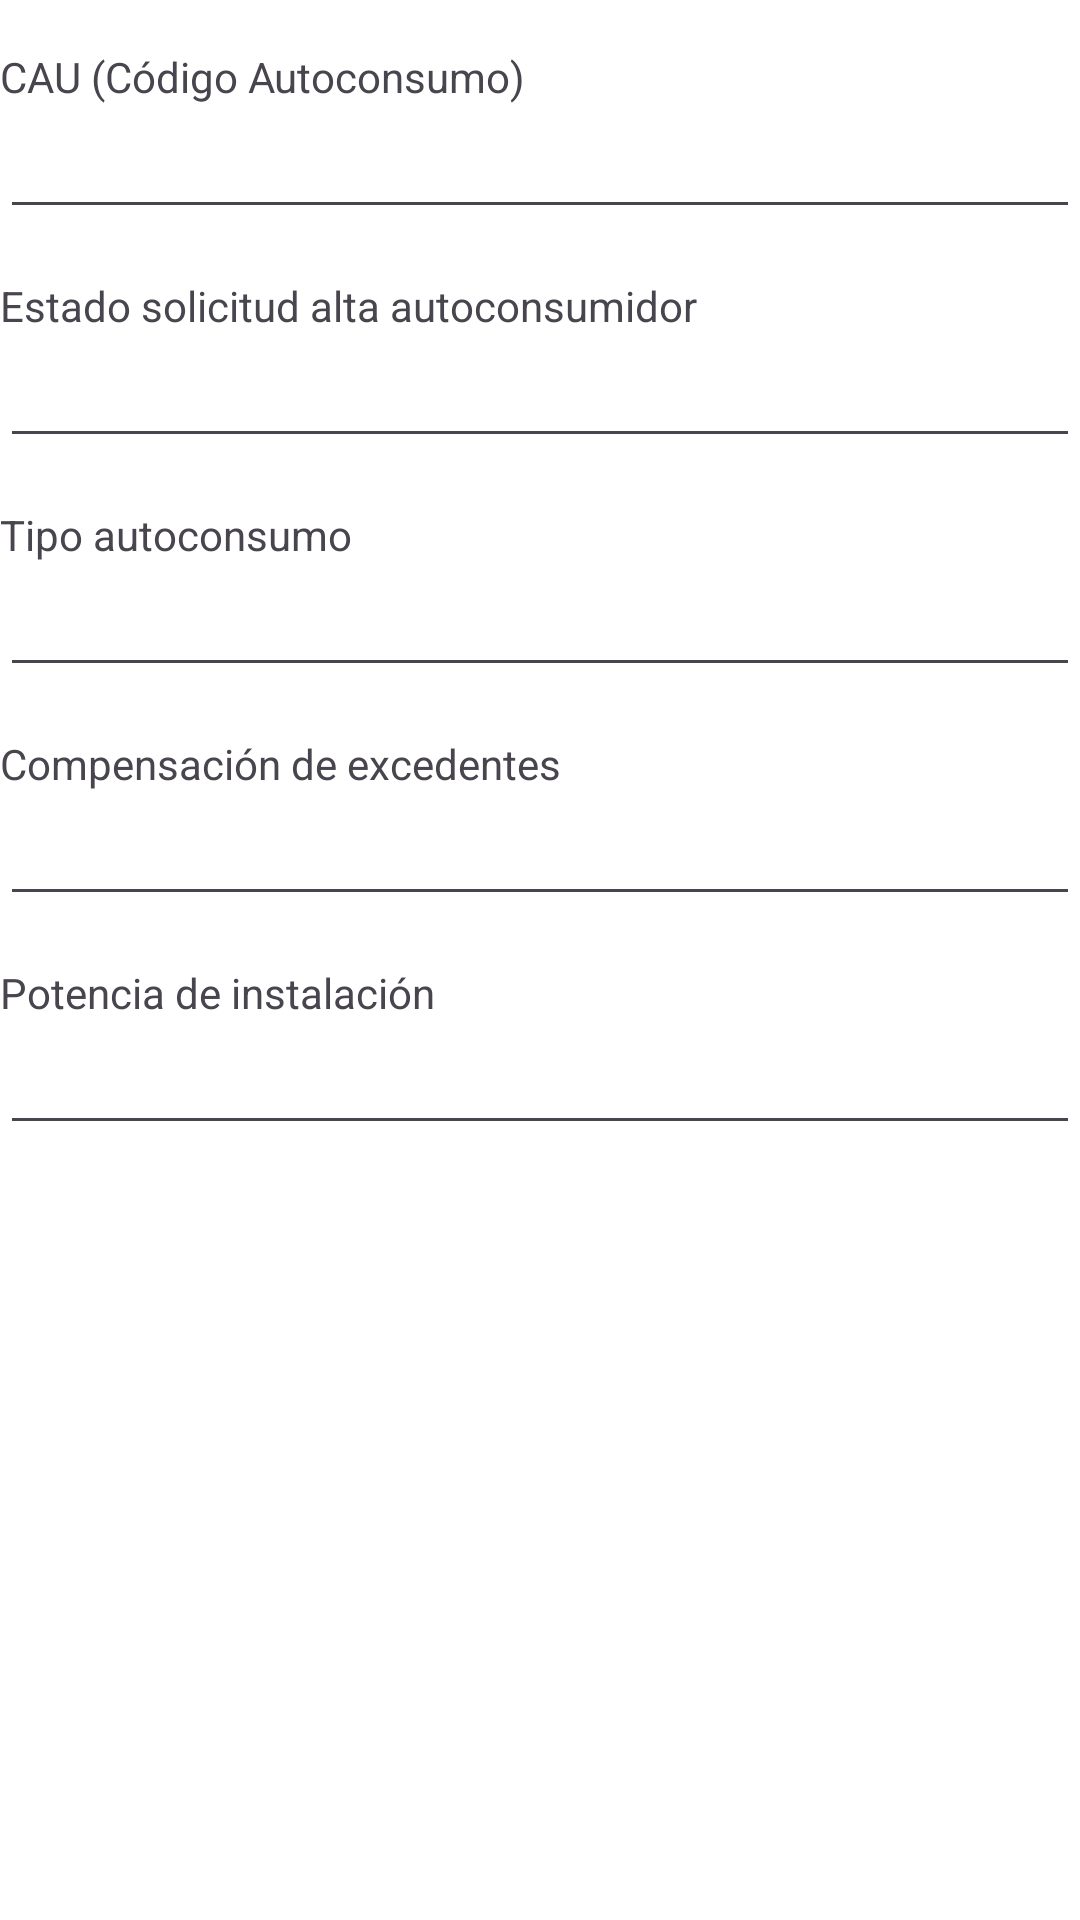

Produce the Android XML layout that renders to this screen, including the resource entries it uses.
<!-- AndroidManifest.xml: application theme Theme.FacturasFCT -->
<!-- res/layout/fragment_ss_details.xml -->
<?xml version="1.0" encoding="utf-8"?>
<androidx.constraintlayout.widget.ConstraintLayout xmlns:android="http://schemas.android.com/apk/res/android"
    xmlns:app="http://schemas.android.com/apk/res-auto"
    xmlns:tools="http://schemas.android.com/tools"
    android:id="@+id/main"
    android:layout_width="match_parent"
    android:layout_height="match_parent"
    tools:context=".ui.secondPract.fragment.SSDetailsFragment">


    <TextView
        android:id="@+id/tv_ss_detail_cau_label"
        android:layout_width="match_parent"
        android:layout_height="wrap_content"
        android:layout_marginTop="@dimen/dimen_size_16"
        android:labelFor="@+id/et_ss_detail_cau"
        android:text="@string/ss_details_cau_label"
        app:layout_constraintStart_toStartOf="parent"
        app:layout_constraintTop_toTopOf="parent" />

    <EditText
        android:id="@+id/et_ss_detail_cau"
        android:layout_width="match_parent"
        android:layout_height="wrap_content"
        android:clickable="false"
        android:cursorVisible="false"
        android:focusable="false"
        android:inputType="none"
        app:layout_constraintStart_toStartOf="parent"
        app:layout_constraintTop_toBottomOf="@+id/tv_ss_detail_cau_label"
        tools:text="ES0021000000001994LJ1FA000" />

    <TextView
        android:id="@+id/tv_ss_detail_request_status_label"
        android:layout_width="match_parent"
        android:layout_height="wrap_content"
        android:layout_marginTop="@dimen/dimen_size_16"
        android:labelFor="@+id/et_ss_detail_request_status"
        android:text="@string/ss_details_request_status_label"
        app:layout_constraintStart_toStartOf="parent"
        app:layout_constraintTop_toBottomOf="@+id/et_ss_detail_cau" />

    <EditText
        android:id="@+id/et_ss_detail_request_status"
        android:layout_width="0dp"
        android:layout_height="wrap_content"
        android:clickable="false"
        android:cursorVisible="false"
        android:focusable="false"
        android:inputType="none"
        android:paddingEnd="50dp"
        app:layout_constraintEnd_toEndOf="parent"
        app:layout_constraintStart_toStartOf="parent"
        app:layout_constraintTop_toBottomOf="@+id/tv_ss_detail_request_status_label"
        tools:ignore="RtlSymmetry"
        tools:text="No hemos recibido ninguna solicitud de autoconsumo" />

    <TextView
        android:id="@+id/tv_ss_detail_self_consumption_type_label"
        android:layout_width="match_parent"
        android:layout_height="wrap_content"
        android:layout_marginTop="@dimen/dimen_size_16"
        android:labelFor="@+id/et_ss_detail_self_consumption_type_label"
        android:text="@string/ss_details_consumption_type"
        app:layout_constraintStart_toStartOf="parent"
        app:layout_constraintTop_toBottomOf="@+id/et_ss_detail_request_status" />

    <EditText
        android:id="@+id/et_ss_detail_self_consumption_type_label"
        android:layout_width="match_parent"
        android:layout_height="wrap_content"
        android:clickable="false"
        android:cursorVisible="false"
        android:focusable="false"
        android:inputType="none"
        app:layout_constraintStart_toStartOf="parent"
        app:layout_constraintTop_toBottomOf="@+id/tv_ss_detail_self_consumption_type_label"
        tools:text="Con excedentes y compensación Individual - Consumo" />

    <TextView
        android:id="@+id/tv_ss_detail_surplus_compensation_label"
        android:layout_width="match_parent"
        android:layout_height="wrap_content"
        android:layout_marginTop="@dimen/dimen_size_16"
        android:labelFor="@+id/et_ss_detail_surplus_compensation"
        android:text="@string/ss_details_surplus_compensation_label"
        app:layout_constraintStart_toStartOf="parent"
        app:layout_constraintTop_toBottomOf="@+id/et_ss_detail_self_consumption_type_label" />

    <EditText
        android:id="@+id/et_ss_detail_surplus_compensation"
        android:layout_width="match_parent"
        android:layout_height="wrap_content"
        android:clickable="false"
        android:cursorVisible="false"
        android:focusable="false"
        android:inputType="none"
        app:layout_constraintStart_toStartOf="parent"
        app:layout_constraintTop_toBottomOf="@+id/tv_ss_detail_surplus_compensation_label"
        tools:text="Precio PVPC" />

    <TextView
        android:id="@+id/tv_ss_detail_power_label"
        android:layout_width="match_parent"
        android:layout_height="wrap_content"
        android:layout_marginTop="@dimen/dimen_size_16"
        android:labelFor="@+id/et_ss_detail_installation_power"
        android:text="@string/ss_details_power_label"
        app:layout_constraintStart_toStartOf="parent"
        app:layout_constraintTop_toBottomOf="@+id/et_ss_detail_surplus_compensation" />

    <EditText
        android:id="@+id/et_ss_detail_installation_power"
        android:layout_width="match_parent"
        android:layout_height="wrap_content"
        android:clickable="false"
        android:cursorVisible="false"
        android:focusable="false"
        android:inputType="none"
        app:layout_constraintStart_toStartOf="parent"
        app:layout_constraintTop_toBottomOf="@+id/tv_ss_detail_power_label"
        tools:text="5kWp" />

    <Button
        android:id="@+id/btn_ss_detail_info_dialog"
        style="@style/Widget.Material3.Button.IconButton"
        android:layout_width="wrap_content"
        android:layout_height="wrap_content"
        app:icon="@drawable/ic_info"
        app:iconSize="23dp"
        app:iconTint="#03A9F4"
        app:layout_constraintBottom_toBottomOf="@+id/et_ss_detail_request_status"
        app:layout_constraintEnd_toEndOf="parent"
        app:layout_constraintTop_toBottomOf="@+id/tv_ss_detail_request_status_label" />
</androidx.constraintlayout.widget.ConstraintLayout>
<!-- resources referenced by this layout -->
<resources>
  <dimen name="dimen_size_16">16dp</dimen>
  <string name="ss_details_cau_label">CAU (Código Autoconsumo)</string>
  <string name="ss_details_consumption_type">Tipo autoconsumo</string>
  <string name="ss_details_power_label">Potencia de instalación</string>
  <string name="ss_details_request_status_label">Estado solicitud alta autoconsumidor</string>
  <string name="ss_details_surplus_compensation_label">Compensación de excedentes</string>
  <style name="Theme.FacturasFCT" parent="Base.Theme.FacturasFCT" />
  <color name="md_theme_light_primary">#95bb4e</color>
  <color name="md_theme_light_onPrimary">#FFFFFF</color>
  <color name="md_theme_light_primaryContainer">#C8F07C</color>
  <color name="md_theme_light_onPrimaryContainer">#131F00</color>
  <color name="md_theme_light_secondary">#596248</color>
  <color name="md_theme_light_onSecondary">#FFFFFF</color>
  <color name="md_theme_light_secondaryContainer">#DDE6C6</color>
  <color name="md_theme_light_onSecondaryContainer">#171E0A</color>
  <color name="md_theme_light_tertiary">#396661</color>
  <color name="md_theme_light_onTertiary">#FFFFFF</color>
  <color name="md_theme_light_tertiaryContainer">#BCECE5</color>
  <color name="md_theme_light_onTertiaryContainer">#00201D</color>
  <color name="md_theme_light_error">#FF0000</color>
  <color name="md_theme_light_errorContainer">#FFDAD6</color>
  <color name="md_theme_light_onError">#FFFFFF</color>
  <color name="md_theme_light_onErrorContainer">#410002</color>
  <color name="md_theme_light_background">#FFFFFF</color>
  <color name="md_theme_light_onBackground">#1B1C17</color>
  <color name="md_theme_light_surface">#FFFFFF</color>
  <color name="md_theme_light_onSurface">#1B1C17</color>
  <color name="md_theme_light_surfaceVariant">#E2E4D4</color>
  <color name="md_theme_light_onSurfaceVariant">#45483D</color>
  <color name="md_theme_light_outline">#75786B</color>
  <color name="md_theme_light_inverseOnSurface">#F2F1E9</color>
  <color name="md_theme_light_inverseSurface">#30312C</color>
  <color name="md_theme_light_inversePrimary">#ACD463</color>
</resources>
